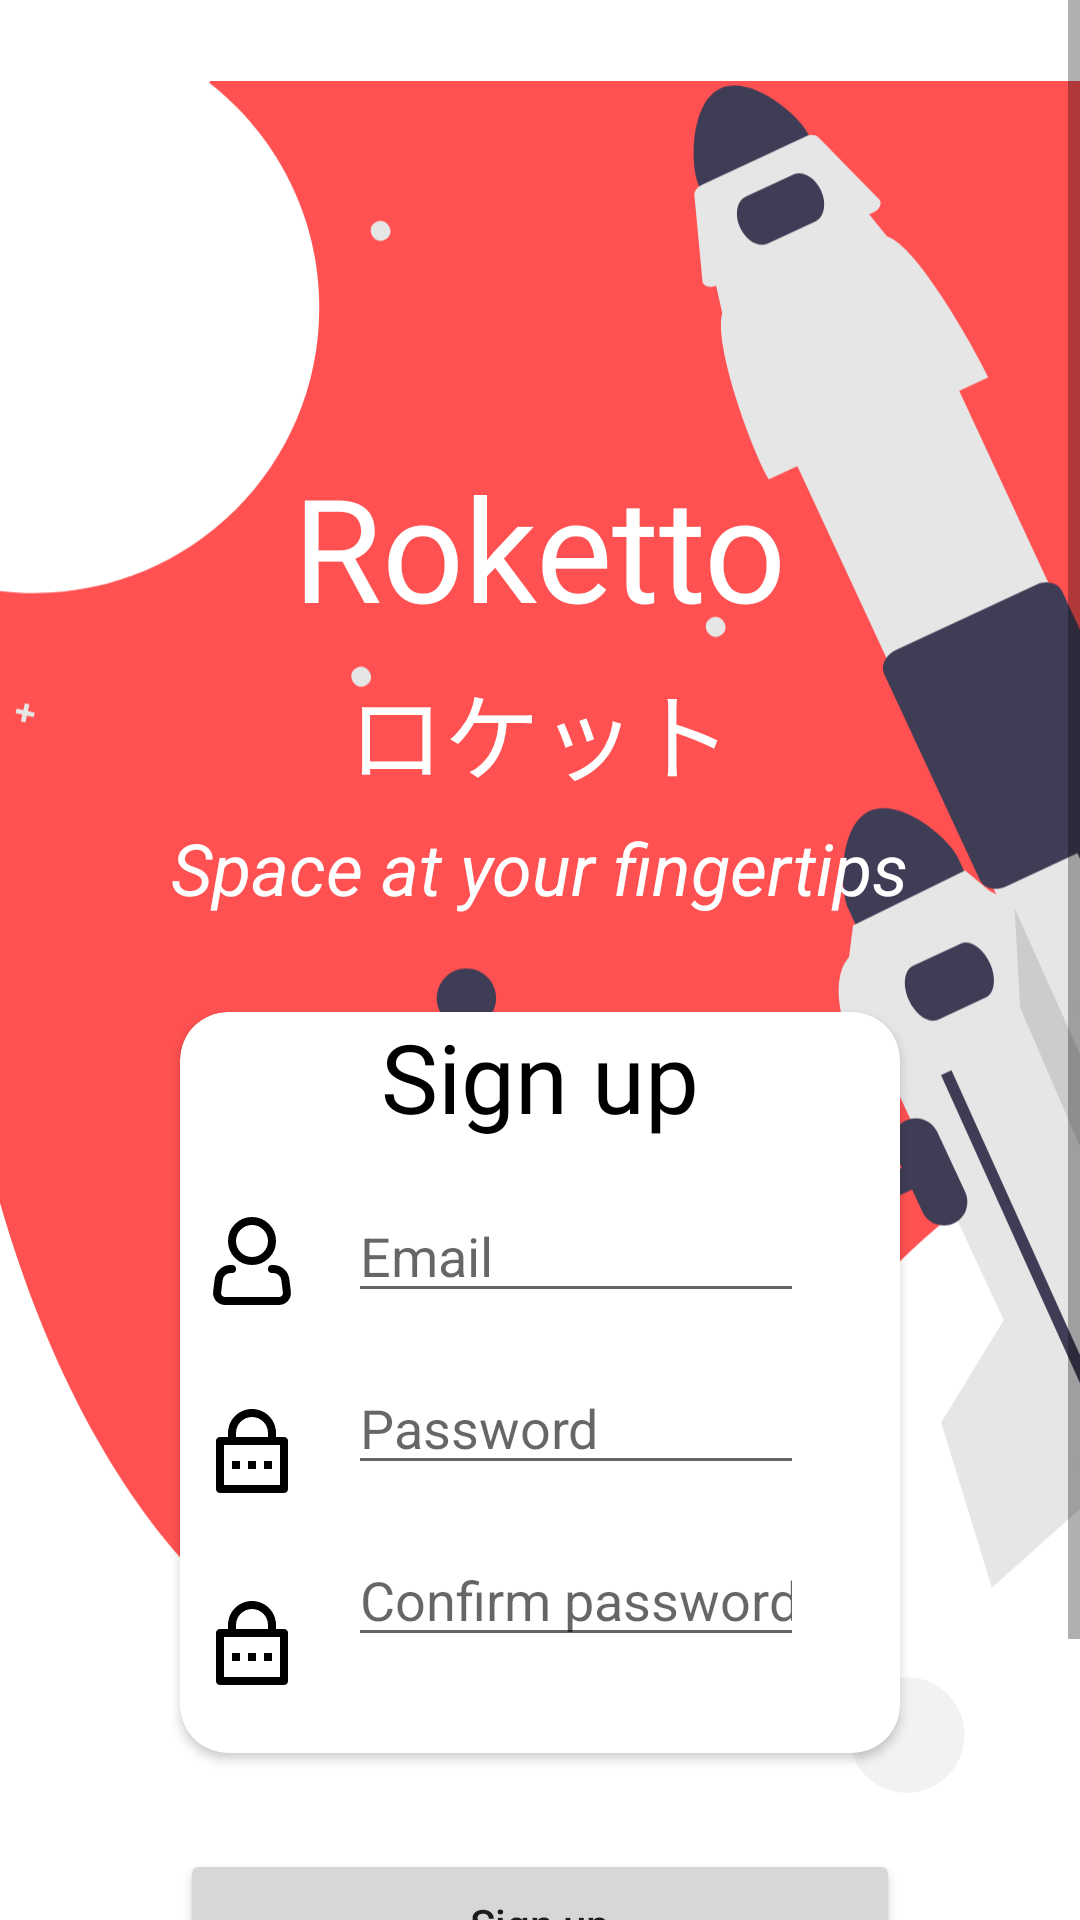

The Android layout XML behind this screen, and the referenced resources:
<!-- AndroidManifest.xml: application theme Theme.Roketto -->
<!-- res/layout/layout_signup.xml -->
<?xml version="1.0" encoding="utf-8"?>
<ScrollView
    xmlns:android="http://schemas.android.com/apk/res/android"
    android:layout_width="match_parent"
    android:layout_height="match_parent">

<RelativeLayout
    android:layout_width="match_parent"
    android:layout_height="match_parent"
    xmlns:app="http://schemas.android.com/apk/res-auto">


    <ImageView
        android:id="@+id/sfondologin"
        android:layout_width="match_parent"
        android:layout_height="wrap_content"
        android:src="@drawable/ic_undraw_outer_space_re_u9vd_1"></ImageView>

    <TextView
        android:layout_width="wrap_content"
        android:layout_height="wrap_content"
        android:layout_centerHorizontal="true"
        android:text="@string/roketto"
        android:fontFamily="@font/montserratbold"
        android:textSize="48sp"
        android:textColor="@color/white"
        android:layout_marginTop="150dp"
        android:id="@+id/titlelogin"
        >
    </TextView>

    <TextView
        android:layout_width="wrap_content"
        android:layout_height="wrap_content"
        android:layout_centerHorizontal="true"
        android:text="@string/rokettogiappo"
        android:fontFamily="@font/montserratbold"
        android:textSize="32sp"
        android:textColor="@color/white"
        android:layout_marginTop="6dp"
        android:id="@+id/descrlogin"
        android:layout_below="@id/titlelogin"
        >
    </TextView>
    <TextView
        android:layout_width="wrap_content"
        android:layout_height="wrap_content"
        android:layout_centerHorizontal="true"
        android:text="@string/rokettotag"
        android:textStyle="italic"
        android:textSize="24sp"
        android:textColor="@color/white"
        android:layout_marginTop="6dp"
        android:id="@+id/taglogin"
        android:layout_below="@id/descrlogin"
        >
    </TextView>

    <androidx.cardview.widget.CardView
        android:layout_width="match_parent"
        android:layout_marginLeft="60dp"
        android:layout_marginRight="60dp"
        android:layout_height="wrap_content"
        android:layout_below="@+id/taglogin"
        android:layout_marginTop="32dp"
        android:id="@+id/cardSignup"
        android:layout_centerHorizontal="true"
        app:cardCornerRadius="16dp"
        >
        <RelativeLayout
            android:layout_width="match_parent"
            android:layout_height="match_parent">
            <TextView
                android:layout_width="wrap_content"
                android:layout_height="wrap_content"
                android:text="@string/signup_txt"
                android:fontFamily="@font/montserratbold"
                android:textSize="32sp"
                android:layout_centerHorizontal="true"
                android:textColor="@color/black"
                android:id="@+id/txtSignup"
                >

            </TextView>
            <ImageView
                android:layout_width="wrap_content"
                android:layout_height="wrap_content"
                android:src="@drawable/ic_akar_icons_person"
                android:layout_below="@id/txtSignup"
                android:layout_marginTop="24dp"
                android:layout_marginLeft="8dp"

                android:id="@+id/iconPerson"
                >
            </ImageView>

            <EditText
                android:id="@+id/editEmail"
                android:layout_width="match_parent"
                android:layout_height="wrap_content"
                android:layout_below="@id/txtSignup"
                android:layout_marginLeft="16dp"
                android:layout_marginRight="32dp"
                android:layout_marginTop="16dp"
                android:layout_toEndOf="@+id/iconPerson"
                android:hint="@string/email_hint"></EditText>

            <ImageView
                android:layout_width="wrap_content"
                android:layout_height="wrap_content"
                android:src="@drawable/ic_ri_lock_password_line"
                android:layout_below="@id/iconPerson"
                android:layout_marginTop="32dp"
                android:layout_marginLeft="8dp"
                android:id="@+id/iconPassword"
                >
            </ImageView>

            <EditText
                android:layout_width="match_parent"
                android:layout_height="wrap_content"
                android:layout_toEndOf="@+id/iconPerson"
                android:layout_below="@id/editEmail"
                android:layout_marginRight="32dp"
                android:layout_marginLeft="16dp"
                android:hint="@string/password_hint"
                android:id="@+id/editPassword"
                android:inputType="textPassword"
                android:layout_marginTop="16dp"
                >
            </EditText>

            <ImageView
                android:layout_width="wrap_content"
                android:layout_height="wrap_content"
                android:src="@drawable/ic_ri_lock_password_line"
                android:layout_below="@id/iconPassword"
                android:layout_marginTop="32dp"
                android:layout_marginLeft="8dp"
                android:id="@+id/iconConfirmPassword"
                >
            </ImageView>

            <EditText
                android:layout_width="match_parent"
                android:layout_height="wrap_content"
                android:layout_toEndOf="@+id/iconPerson"
                android:layout_below="@id/editPassword"
                android:layout_marginRight="32dp"
                android:layout_marginLeft="16dp"
                android:hint="@string/confirm_password_hint"
                android:id="@+id/editConfirmPassword"
                android:inputType="textPassword"
                android:layout_marginTop="16dp"
                android:layout_marginBottom="32dp"
                >
            </EditText>
        </RelativeLayout>

    </androidx.cardview.widget.CardView>

    <Button
        android:layout_width="match_parent"
        android:layout_height="50dp"
        android:layout_marginLeft="60dp"
        android:layout_marginRight="60dp"
        android:layout_below="@+id/cardSignup"
        android:layout_marginTop="32dp"
        android:textAllCaps="false"
        android:text="@string/signup"
        android:id="@+id/btnSignup"
        ></Button>

    <TextView
        android:layout_width="match_parent"
        android:layout_height="wrap_content"
        android:layout_below="@+id/btnSignup"
        android:layout_marginLeft="32dp"
        android:layout_marginTop="16dp"
        android:layout_marginRight="32dp"
        android:clickable="true"
        android:text="@string/taglogin"
        android:gravity="center"
        android:selectAllOnFocus="false"
        android:linksClickable="false"
        android:autoLink="all"
        android:layout_marginBottom="32dp"
        android:id="@+id/linkLogin"
        android:textColor="@color/black">

    </TextView>

</RelativeLayout>
</ScrollView>
<!-- resources referenced by this layout -->
<resources>
  <color name="black">#FF000000</color>
  <color name="white">#FFFFFFFF</color>
  <!-- drawable ic_ri_lock_password_line (drawable) -->
  <vector xmlns:android="http://schemas.android.com/apk/res/android"
      android:width="32dp"
      android:height="32dp"
      android:viewportWidth="32"
      android:viewportHeight="32">
    <path
        android:pathData="M24,10.6666H26.6667C27.0203,10.6666 27.3594,10.8071 27.6095,11.0571C27.8595,11.3072 28,11.6463 28,11.9999V27.9999C28,28.3535 27.8595,28.6927 27.6095,28.9427C27.3594,29.1928 27.0203,29.3333 26.6667,29.3333H5.3333C4.9797,29.3333 4.6406,29.1928 4.3905,28.9427C4.1405,28.6927 4,28.3535 4,27.9999V11.9999C4,11.6463 4.1405,11.3072 4.3905,11.0571C4.6406,10.8071 4.9797,10.6666 5.3333,10.6666H8V9.3333C8,7.2115 8.8428,5.1767 10.3431,3.6764C11.8434,2.1761 13.8783,1.3333 16,1.3333C18.1217,1.3333 20.1566,2.1761 21.6569,3.6764C23.1571,5.1767 24,7.2115 24,9.3333V10.6666ZM6.6667,13.3333V26.6666H25.3333V13.3333H6.6667ZM14.6667,18.6666H17.3333V21.3333H14.6667V18.6666ZM9.3333,18.6666H12V21.3333H9.3333V18.6666ZM20,18.6666H22.6667V21.3333H20V18.6666ZM21.3333,10.6666V9.3333C21.3333,7.9188 20.7714,6.5622 19.7712,5.562C18.771,4.5618 17.4145,3.9999 16,3.9999C14.5855,3.9999 13.229,4.5618 12.2288,5.562C11.2286,6.5622 10.6667,7.9188 10.6667,9.3333V10.6666H21.3333Z"
        android:fillColor="#000000"/>
  </vector>
  <string name="confirm_password_hint">Confirm password</string>
  <string name="email_hint">Email</string>
  <string name="password_hint">Password</string>
  <string name="roketto">Roketto</string>
  <string name="rokettogiappo">ロケット</string>
  <string name="rokettotag">Space at your fingertips</string>
  <string name="signup">Sign up</string>
  <string name="signup_txt">Sign up</string>
  <string name="taglogin">Do you already have an account? <u>Log in from here</u></string>
  <style name="Theme.Roketto" parent="Theme.MaterialComponents.DayNight.DarkActionBar">
          
          <item name="colorPrimary">@color/accent_color</item>
          <item name="colorPrimaryVariant">@color/dark_accent_color</item>
          <item name="colorOnPrimary">@color/white</item>
          
          <item name="colorSecondary">@color/teal_200</item>
          <item name="colorSecondaryVariant">@color/teal_700</item>
          <item name="colorOnSecondary">@color/black</item>
          
          <item name="android:statusBarColor" tools:targetApi="l">?attr/colorPrimaryVariant</item>
          
      </style>
  <color name="accent_color">#FF5151</color>
  <color name="dark_accent_color">#D47070</color>
  <color name="teal_200">#FF03DAC5</color>
  <color name="teal_700">#FF018786</color>
</resources>
